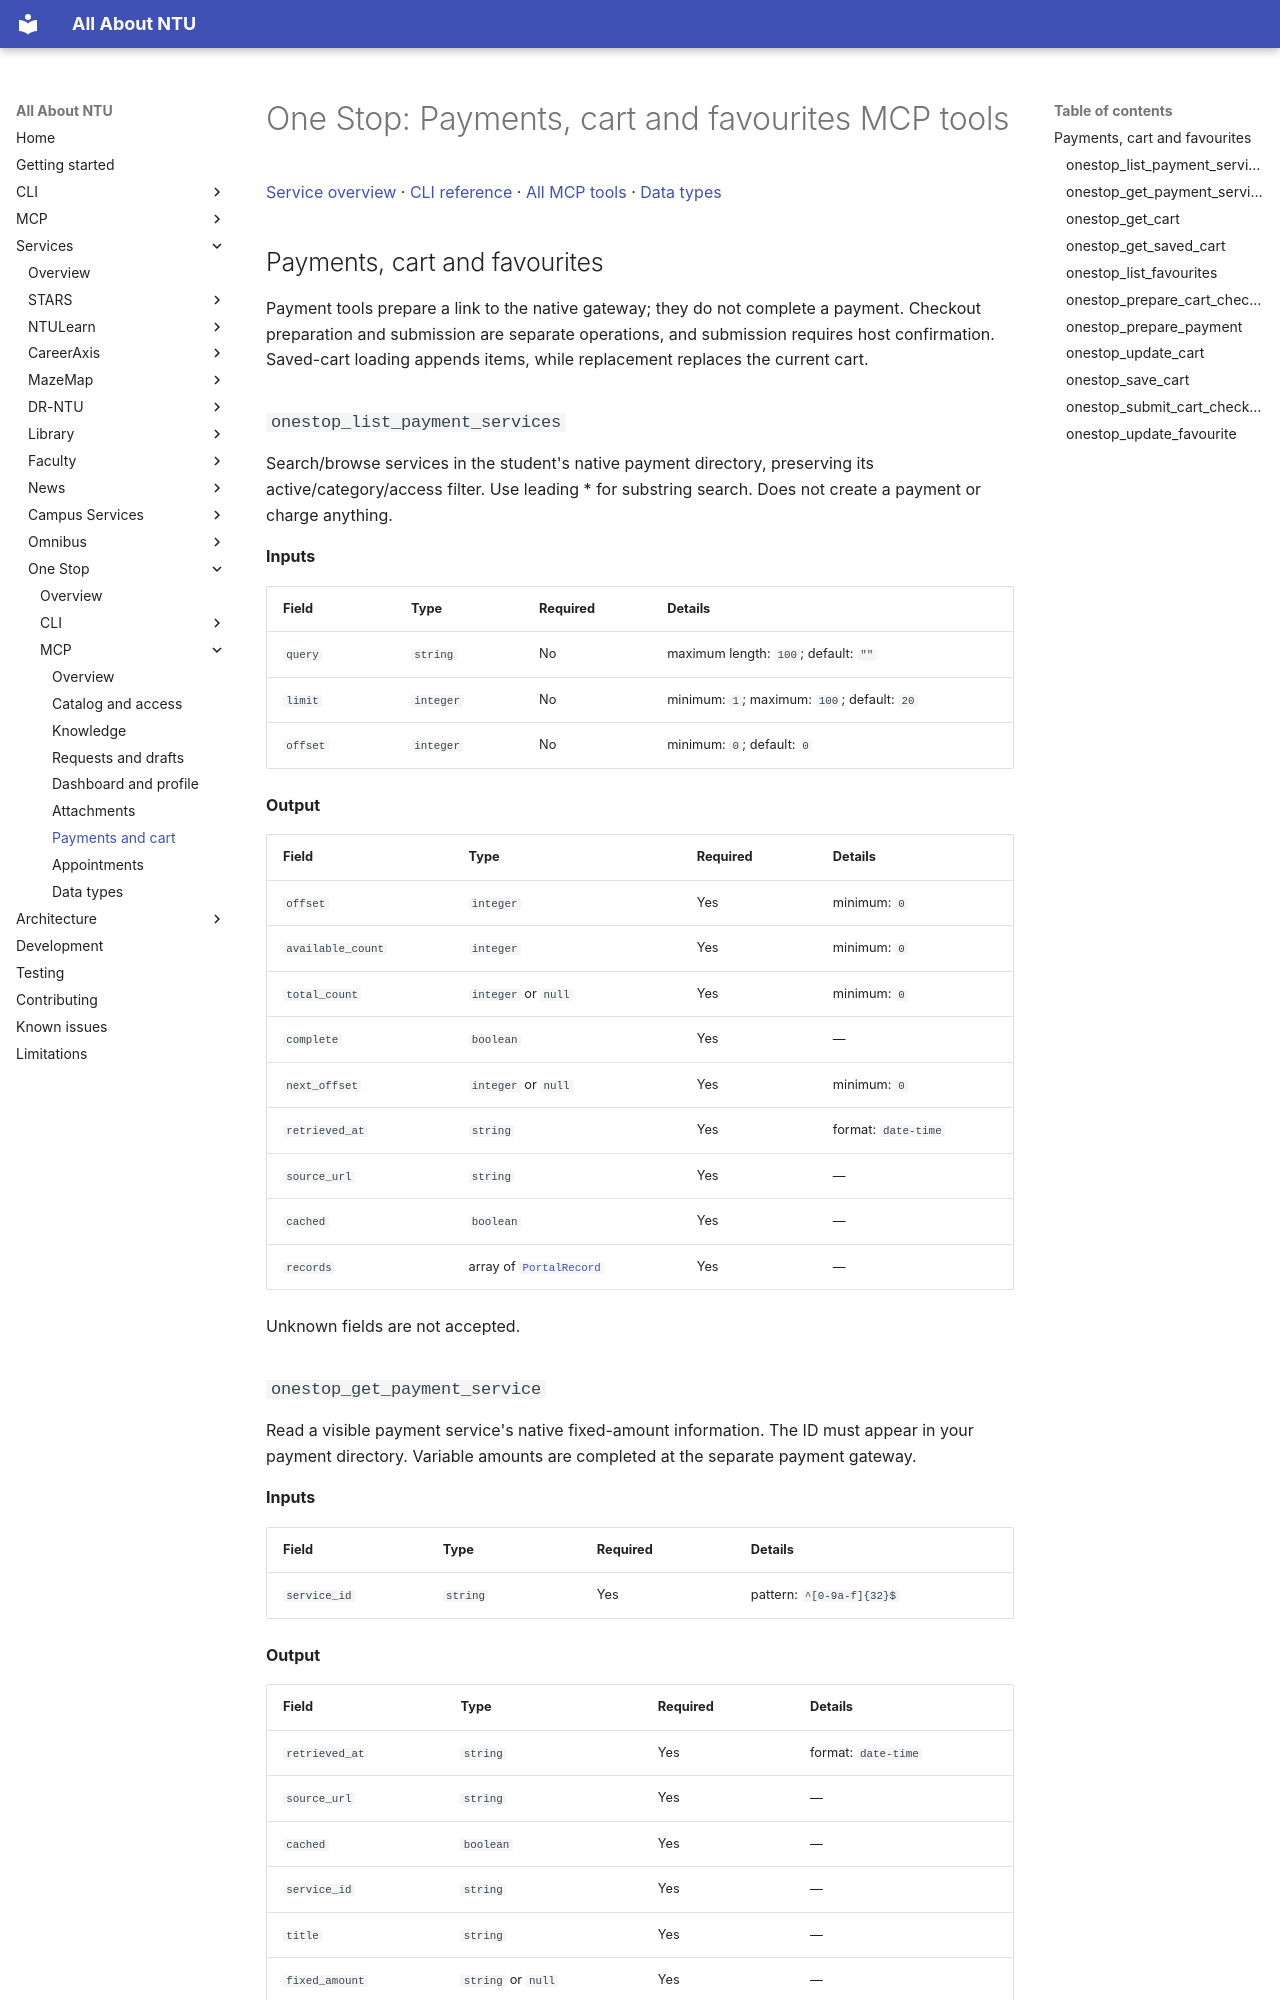

repository: pitchaya-s/all-abt-ntu · page: services/one-stop/mcp/commerce/index.html · generator: mkdocs

# One Stop: Payments, cart and favourites MCP tools

[Service overview](../index.md) · [CLI reference](../cli/index.md) · [All MCP tools](index.md) · [Data types](types.md)

## Payments, cart and favourites

Payment tools prepare a link to the native gateway; they do not complete a payment. Checkout preparation and submission are separate operations, and submission requires host confirmation. Saved-cart loading appends items, while replacement replaces the current cart.

### `onestop_list_payment_services`

Search/browse services in the student's native payment directory, preserving its active/category/access filter. Use leading * for substring search. Does not create a payment or charge anything.

**Inputs**

| Field | Type | Required | Details |
| --- | --- | --- | --- |
| `query` | `string` | No | maximum length: `100`; default: `""` |
| `limit` | `integer` | No | minimum: `1`; maximum: `100`; default: `20` |
| `offset` | `integer` | No | minimum: `0`; default: `0` |

**Output**

| Field | Type | Required | Details |
| --- | --- | --- | --- |
| `offset` | `integer` | Yes | minimum: `0` |
| `available_count` | `integer` | Yes | minimum: `0` |
| `total_count` | `integer` or `null` | Yes | minimum: `0` |
| `complete` | `boolean` | Yes | — |
| `next_offset` | `integer` or `null` | Yes | minimum: `0` |
| `retrieved_at` | `string` | Yes | format: `date-time` |
| `source_url` | `string` | Yes | — |
| `cached` | `boolean` | Yes | — |
| `records` | array of [`PortalRecord`](types.md#mcp-type-portalrecord) | Yes | — |

Unknown fields are not accepted.
